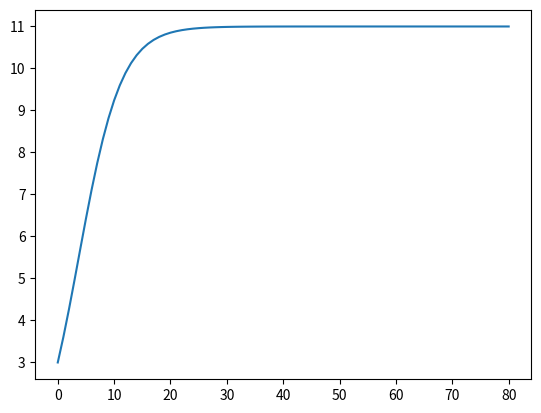

This chart was generated by the following Python code:
# -*- coding: utf-8 -*-
"""
Created on Thu Oct 22 15:22:28 2020

@author: lees19
"""
import numpy as np 
import matplotlib.pyplot as plt

#this is also dP/dt
def g(p): 
    return .24*p*(11-p)

def k1(p, h): 
    return g(p) * h

def k2(p, h): 
    return g(p + (k1(p, h)/2))* h 

def k3(p, h): 
    return g(p + (k2(p, h)/2))* h 

def k4(p, h): 
    return g(p+k3(p, h))* h

h = .1 
x = np.arange(0, 8+h, h)
P = np.zeros_like(x)
dP = np.zeros_like(x)

#initial value = 3
P[0] = 3

for i in range(1, x.size): 
    #dP[i-1] = g(P[i-1])
    P[i] = P[i-1] + ((k1(P[i-1], h) + 2*k2(P[i-1], h) + 2*k3(P[i-1], h) + k4(P[i-1], h))/6)
    
#print P(2) 
print(P[20])

plt.plot(P)
